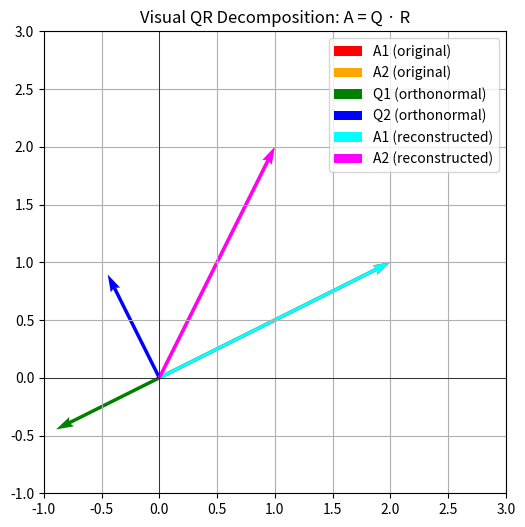

Source code (Python):
import numpy as np
import matplotlib.pyplot as plt

# 🔷 Choose a NON-orthogonal matrix A
A = np.array([
    [2, 1],
    [1, 2]
], dtype=np.float64)

# QR decomposition
Q, R = np.linalg.qr(A)

# Reconstruction of A
A_rec = Q @ R

# Origin
origin = np.zeros(2)

# Create the plot
plt.figure(figsize=(6, 6))

# Vectors of A (original vectors)
plt.quiver(*origin, *A[:,0], color='red', angles='xy', scale_units='xy', scale=1, label='A1 (original)')
plt.quiver(*origin, *A[:,1], color='orange', angles='xy', scale_units='xy', scale=1, label='A2 (original)')

# Vectors of Q (orthonormal basis)
plt.quiver(*origin, *Q[:,0], color='green', angles='xy', scale_units='xy', scale=1, label='Q1 (orthonormal)')
plt.quiver(*origin, *Q[:,1], color='blue', angles='xy', scale_units='xy', scale=1, label='Q2 (orthonormal)')

# Reconstructed vectors A1', A2' via Q·R
plt.quiver(*origin, *A_rec[:,0], color='cyan', angles='xy', scale_units='xy', scale=1, label="A1 (reconstructed)")
plt.quiver(*origin, *A_rec[:,1], color='magenta', angles='xy', scale_units='xy', scale=1, label="A2 (reconstructed)")

# Set up the plane
plt.xlim(-1, 3)
plt.ylim(-1, 3)
plt.axhline(0, color='black', linewidth=0.5)
plt.axvline(0, color='black', linewidth=0.5)
plt.grid(True)
plt.gca().set_aspect('equal')
plt.title('Visual QR Decomposition: A = Q · R')
plt.legend()
plt.show()
